Run: headless pygame with SDL's dummy video driver; simulated clock (each Clock.tick advances the game by its frame time, no real sleeping); random seed 0; keys injected as events and as key.get_pressed() state; no mouse input.
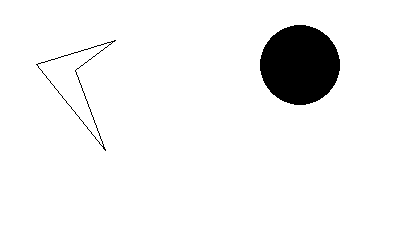
Frame 1 of 4 · flips 1–60 · no input
Frame 2 of 4 · flips 61–180 · tapped SPACE, RETURN · held RIGHT (→), D · screen unchanged from frame 1, image omitted
Frame 3 of 4 · flips 181–300 · held DOWN (↓), S · screen unchanged from frame 2, image omitted
Frame 4 of 4 · flips 301–420 · held LEFT (←), A, UP (↑), W · screen unchanged from frame 3, image omitted

The pygame program that drew these frames:

import pygame

pygame.init()
screen_size = width, height = 400, 250
screen = pygame.display.set_mode(screen_size)
black = [0, 0, 0]
white = [255, 255, 255]
screen.fill(white)


def draw_map():
    while True:
        # circle(surface, color, center, radius)
        pygame.draw.circle(screen, black, (300, (250-185)), 40)

        # polygon(surface, color, points)
        pygame.draw.polygon(
            screen, black, [(115, 40), (75, 70), (105, 150), (36, 64)], True)

        # Hexagon
        pygame.display.flip()


draw_map()
